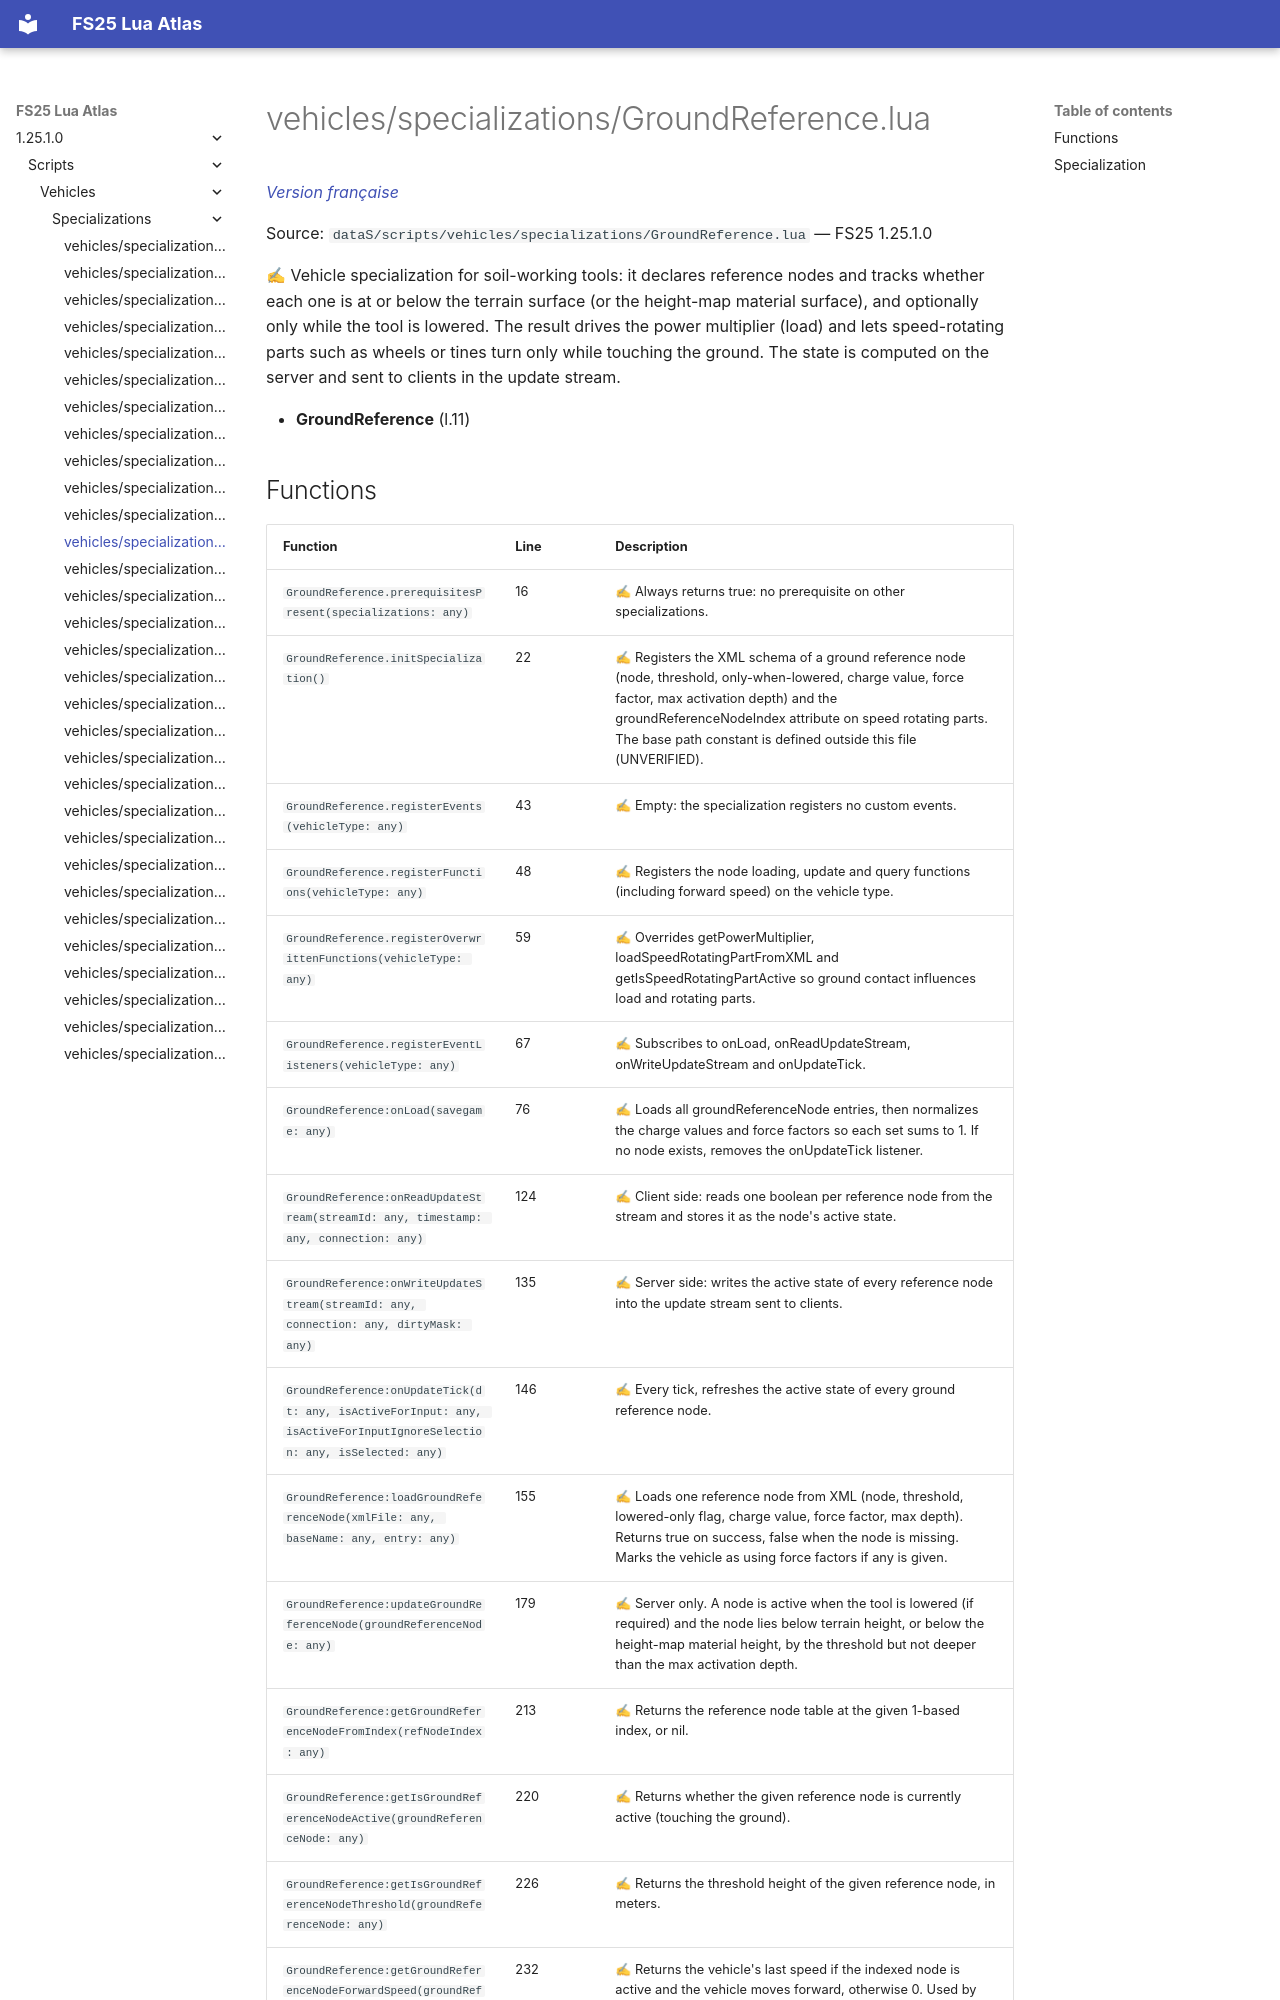

repository: Tim0219800/fs25-lua-atlas · page: 1.25.1.0/scripts/vehicles/specializations/GroundReference.html · generator: mkdocs

# vehicles/specializations/GroundReference.lua

*[Version française](../../../fr/scripts/vehicles/specializations/GroundReference.md)*

Source: `dataS/scripts/vehicles/specializations/GroundReference.lua` — FS25 1.25.1.0

✍ Vehicle specialization for soil-working tools: it declares reference nodes and tracks whether each one is at or below the terrain surface (or the height-map material surface), and optionally only while the tool is lowered. The result drives the power multiplier (load) and lets speed-rotating parts such as wheels or tines turn only while touching the ground. The state is computed on the server and sent to clients in the update stream.

- **GroundReference** (l.11)
